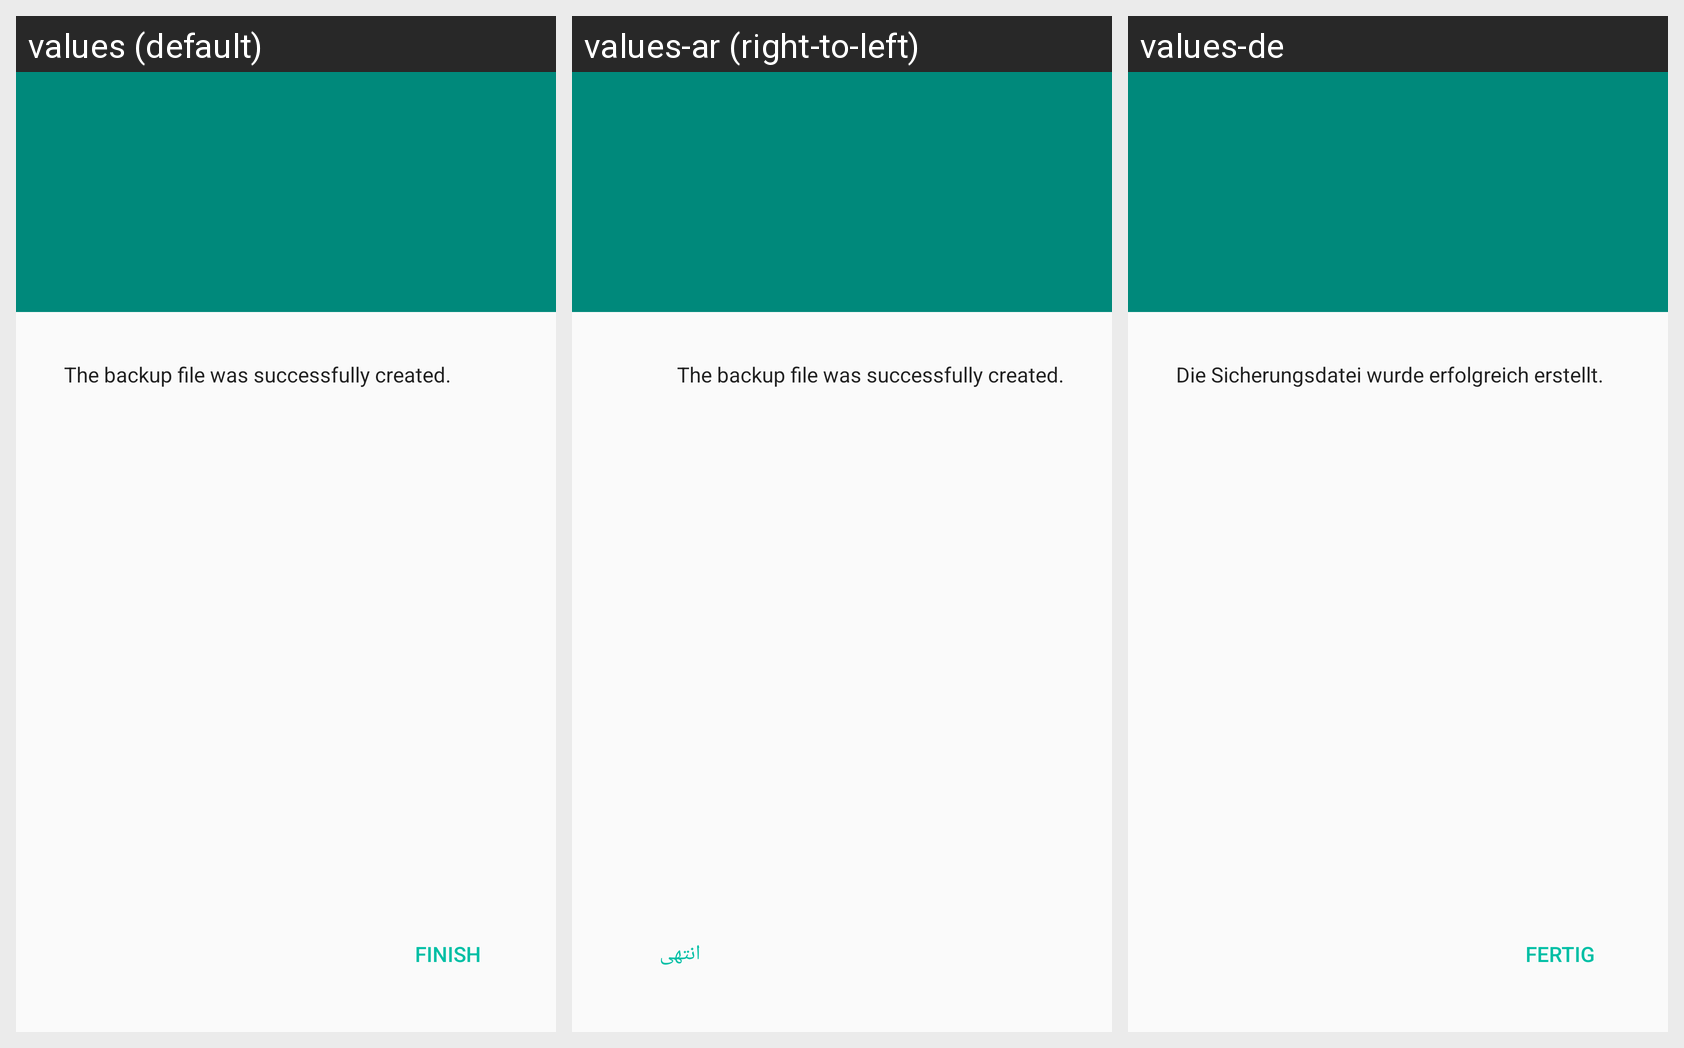

For this localized Android screen grid, give each drawn string resource with its value in every locale shown.
Android screen res/layout/activity_backup_complete.xml rendered under 3 locales, left to right: values (default), values-ar (right-to-left), values-de. Device: Nexus 5 (rendered at 1080×1920; each locale shown at half size, 540×960, under a caption strip naming it); theme AppTheme.NoActionBar.OpaqueStatusBar.
Other locales in the repository, not shown: values-pl-rPL.
Strings drawn on this screen, with the default value and each locale's value (text and hints the layout hard-codes, and strings that could not be matched under every locale, appear in the picture but are not listed):

backup_created
  values: The backup file was successfully created.
  values-ar: The backup file was successfully created.
  values-de: Die Sicherungsdatei wurde erfolgreich erstellt.

action_finish
  values: Finish
  values-ar: انتهى
  values-de: Fertig
